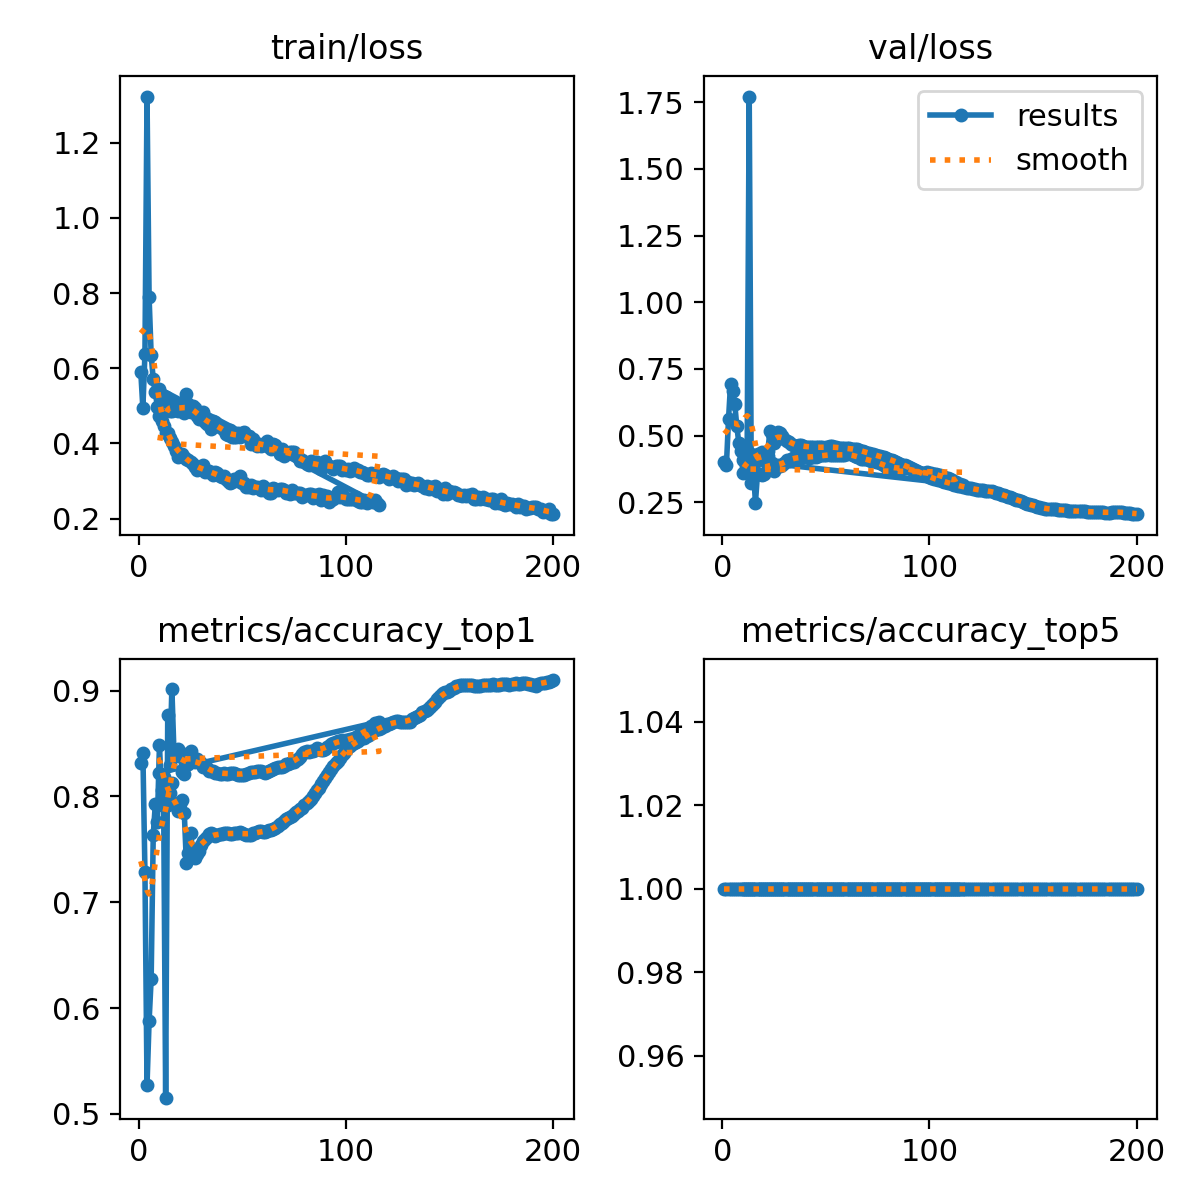

Source data for this figure (header and first rows):
epoch, time, train/loss, metrics/accuracy_top1, metrics/accuracy_top5, val/loss, lr/pg0, lr/pg1, lr/pg2
1, 26.98, 0.589, 0.8315, 1, 0.3992, 0.003327, 0.003327, 0.003327
2, 53.54, 0.4937, 0.8414, 1, 0.3907, 0.006627, 0.006627, 0.006627
3, 79.13, 0.6383, 0.7285, 1, 0.5609, 0.009894, 0.009894, 0.009894
4, 105.3, 1.322, 0.527, 1, 0.6943, 0.009851, 0.009851, 0.009851
5, 131.5, 0.7894, 0.5874, 1, 0.6674, 0.009802, 0.009802, 0.009802
6, 157.7, 0.6359, 0.6276, 1, 0.6201, 0.009753, 0.009753, 0.009753
7, 183.8, 0.5703, 0.7633, 1, 0.5351, 0.009703, 0.009703, 0.009703
8, 210.1, 0.5366, 0.7926, 1, 0.4713, 0.009654, 0.009654, 0.009654
9, 236, 0.4974, 0.7761, 1, 0.4412, 0.009604, 0.009604, 0.009604
10, 262.6, 0.4725, 0.8481, 1, 0.3595, 0.009555, 0.009555, 0.009555
11, 288.7, 0.461, 0.8061, 1, 0.4186, 0.009505, 0.009505, 0.009505
12, 314.8, 0.4464, 0.8028, 1, 0.439, 0.009456, 0.009456, 0.009456
13, 341.1, 0.4271, 0.5153, 1, 1.771, 0.009406, 0.009406, 0.009406
14, 367.4, 0.4274, 0.8768, 1, 0.3234, 0.009357, 0.009357, 0.009357
15, 394.3, 0.4144, 0.8299, 1, 0.3791, 0.009307, 0.009307, 0.009307
16, 420.3, 0.4048, 0.902, 1, 0.2474, 0.009258, 0.009258, 0.009258
17, 446.7, 0.3922, 0.842, 1, 0.3574, 0.009208, 0.009208, 0.009208
18, 473, 0.3803, 0.8381, 1, 0.357, 0.009158, 0.009158, 0.009158
19, 499, 0.3641, 0.8444, 1, 0.3532, 0.009109, 0.009109, 0.009109
20, 525.2, 0.3729, 0.8421, 1, 0.3576, 0.009059, 0.009059, 0.009059
21, 551.4, 0.3732, 0.8229, 1, 0.4006, 0.00901, 0.00901, 0.00901
22, 578.1, 0.3652, 0.8212, 1, 0.4248, 0.00896, 0.00896, 0.00896
23, 604.1, 0.3581, 0.8297, 1, 0.3931, 0.008911, 0.008911, 0.008911
24, 630.4, 0.3571, 0.8304, 1, 0.3968, 0.008861, 0.008861, 0.008861
25, 657.1, 0.3501, 0.843, 1, 0.3678, 0.008812, 0.008812, 0.008812
26, 683.2, 0.3458, 0.8341, 1, 0.3875, 0.008762, 0.008762, 0.008762
27, 709, 0.3364, 0.8327, 1, 0.3891, 0.008713, 0.008713, 0.008713
28, 735, 0.3291, 0.835, 1, 0.3855, 0.008663, 0.008663, 0.008663
29, 761.2, 0.3324, 0.8331, 1, 0.3903, 0.008614, 0.008614, 0.008614
30, 787.6, 0.3362, 0.8318, 1, 0.3982, 0.008564, 0.008564, 0.008564
31, 813.9, 0.3433, 0.8274, 1, 0.4098, 0.008515, 0.008515, 0.008515
32, 840, 0.3239, 0.8282, 1, 0.4058, 0.008466, 0.008466, 0.008466
33, 865.8, 0.3274, 0.8266, 1, 0.4128, 0.008416, 0.008416, 0.008416
34, 892.3, 0.3263, 0.8245, 1, 0.4171, 0.008367, 0.008367, 0.008367
35, 918.9, 0.3211, 0.8237, 1, 0.419, 0.008317, 0.008317, 0.008317
36, 945, 0.3168, 0.8236, 1, 0.4182, 0.008268, 0.008268, 0.008268
37, 971.2, 0.3239, 0.822, 1, 0.4198, 0.008218, 0.008218, 0.008218
38, 997.5, 0.3205, 0.8226, 1, 0.4166, 0.008169, 0.008169, 0.008169
39, 1023, 0.3133, 0.8214, 1, 0.4183, 0.008119, 0.008119, 0.008119
40, 1049, 0.3118, 0.8215, 1, 0.421, 0.00807, 0.00807, 0.00807
41, 1075, 0.3142, 0.8219, 1, 0.4185, 0.00802, 0.00802, 0.00802
42, 1102, 0.3053, 0.8214, 1, 0.4174, 0.007971, 0.007971, 0.007971
43, 1128, 0.3004, 0.821, 1, 0.4205, 0.007921, 0.007921, 0.007921
44, 1154, 0.2947, 0.822, 1, 0.4188, 0.007872, 0.007872, 0.007872
45, 1181, 0.2964, 0.8218, 1, 0.4196, 0.007822, 0.007822, 0.007822
46, 1207, 0.3069, 0.8217, 1, 0.422, 0.007772, 0.007772, 0.007772
47, 1233, 0.3053, 0.8208, 1, 0.4255, 0.007723, 0.007723, 0.007723
48, 1259, 0.3, 0.8205, 1, 0.4261, 0.007673, 0.007673, 0.007673
49, 1285, 0.3124, 0.8204, 1, 0.427, 0.007624, 0.007624, 0.007624
50, 1311, 0.2939, 0.8204, 1, 0.4283, 0.007574, 0.007574, 0.007574
51, 1337, 0.2944, 0.8207, 1, 0.429, 0.007525, 0.007525, 0.007525
52, 1363, 0.2846, 0.8216, 1, 0.4276, 0.007476, 0.007476, 0.007476
53, 1389, 0.2837, 0.8224, 1, 0.4267, 0.007426, 0.007426, 0.007426
54, 1416, 0.2892, 0.823, 1, 0.4269, 0.007377, 0.007377, 0.007377
55, 1443, 0.2824, 0.8233, 1, 0.4275, 0.007327, 0.007327, 0.007327
56, 1469, 0.2839, 0.8233, 1, 0.4268, 0.007278, 0.007278, 0.007278
57, 1495, 0.2854, 0.8237, 1, 0.426, 0.007228, 0.007228, 0.007228
58, 1521, 0.2821, 0.8239, 1, 0.4259, 0.007178, 0.007178, 0.007178
59, 1546, 0.2774, 0.8243, 1, 0.4267, 0.007129, 0.007129, 0.007129
60, 1572, 0.2869, 0.8227, 1, 0.4305, 0.007079, 0.007079, 0.007079
... 247 more rows
